Run: headless pygame with SDL's dummy video driver; simulated clock (each Clock.tick advances the game by its frame time, no real sleeping); random seed 0; keys injected as events and as key.get_pressed() state; no mouse input.
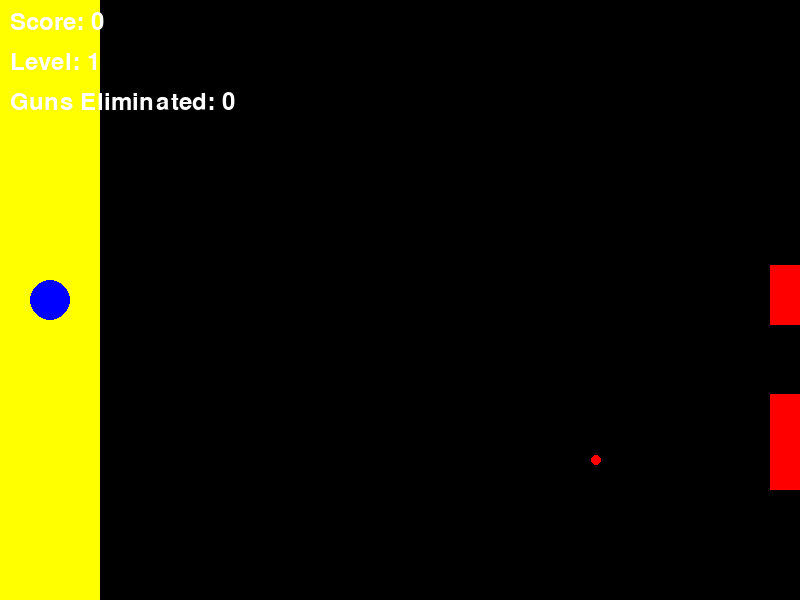
Frame 1 of 2 · flips 1–60 · no input
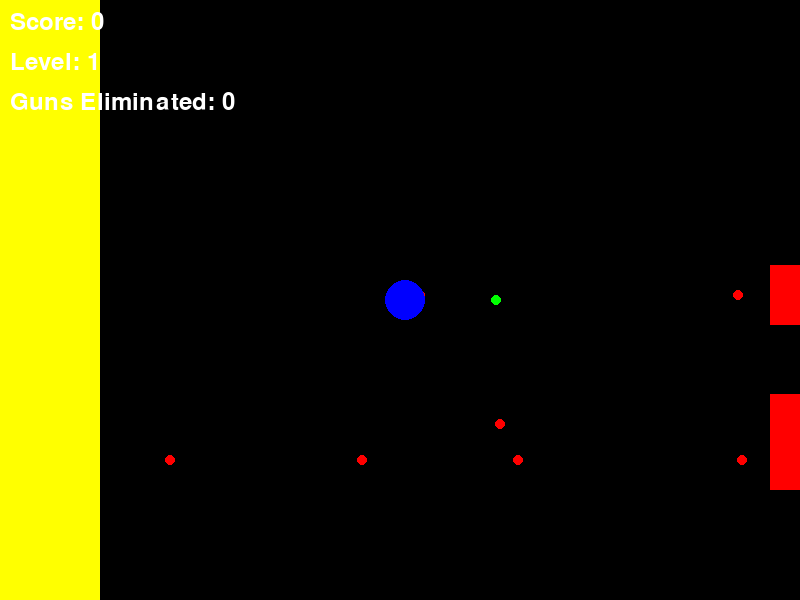
Frame 2 of 2 · flips 61–180 · tapped SPACE, RETURN · held RIGHT (→), D (game ended)

The pygame program that drew these frames:

import pygame
import random

# Initialize Pygame
pygame.init()

# Set up the display
WIDTH, HEIGHT = 800, 600
screen = pygame.display.set_mode((WIDTH, HEIGHT))
pygame.display.set_caption("Enhanced Bullet Hell Game")

# Colors
WHITE = (255, 255, 255)
RED = (255, 0, 0)
BLUE = (0, 0, 255)
GREEN = (0, 255, 0)
YELLOW = (255, 255, 0)

# Player
player_radius = 20
player_x = 50
player_y = HEIGHT // 2
player_speed = 5
player_cooldown = 0
PLAYER_MAX_COOLDOWN = 15

# Gun
class Gun:
    def __init__(self, level):
        self.width = 30
        self.height = 60
        self.respawn(level)
        self.fire_rate = random.randint(30, 90)  # Frames between shots
        self.counter = 0

    def respawn(self, level):
        self.x = WIDTH - self.width
        self.y = random.randint(0, HEIGHT - self.height)
        self.speed = 0 if level < 3 else random.choice([-2, -1, 1, 2])

    def update(self, level):
        self.counter += 1
        if level >= 3:
            self.y += self.speed
            if self.y < 0 or self.y > HEIGHT - self.height:
                self.speed = -self.speed
        if self.counter >= self.fire_rate:
            self.counter = 0
            return Bullet(self.x, self.y + self.height // 2, -1)
        return None

    def draw(self):
        pygame.draw.rect(screen, RED, (self.x, self.y, self.width, self.height))

# Bullet
class Bullet:
    def __init__(self, x, y, direction):
        self.radius = 5
        self.x = x
        self.y = y
        self.speed = random.randint(3, 7) * direction
        self.color = RED if direction < 0 else GREEN

    def update(self):
        self.x += self.speed

    def draw(self):
        pygame.draw.circle(screen, self.color, (int(self.x), int(self.y)), self.radius)

# Game variables
level = 1
guns = [Gun(level) for _ in range(3)]  # Start with 3 guns
enemy_bullets = []
player_bullets = []
score = 0
font = pygame.font.Font(None, 36)
danger_zone_width = 100
points_since_last_gun = 0
score_accumulating = False
guns_eliminated = 0

# Game loop
clock = pygame.time.Clock()
running = True

while running:
    for event in pygame.event.get():
        if event.type == pygame.QUIT:
            running = False
        elif event.type == pygame.KEYDOWN:
            if event.key == pygame.K_SPACE and player_cooldown == 0:
                player_bullets.append(Bullet(player_x + player_radius, player_y, 1))
                player_cooldown = PLAYER_MAX_COOLDOWN

    # Player movement
    keys = pygame.key.get_pressed()
    if keys[pygame.K_UP] and player_y > player_radius:
        player_y -= player_speed
    if keys[pygame.K_DOWN] and player_y < HEIGHT - player_radius:
        player_y += player_speed
    if keys[pygame.K_LEFT] and player_x > player_radius + danger_zone_width:
        player_x -= player_speed
    if keys[pygame.K_RIGHT] and player_x < WIDTH - player_radius:
        player_x += player_speed

    # Update player cooldown
    if player_cooldown > 0:
        player_cooldown -= 1

    # Update guns and create new enemy bullets
    for gun in guns:
        new_bullet = gun.update(level)
        if new_bullet:
            enemy_bullets.append(new_bullet)

    # Update bullet positions and remove off-screen bullets
    enemy_bullets = [bullet for bullet in enemy_bullets if 0 < bullet.x < WIDTH]
    player_bullets = [bullet for bullet in player_bullets if 0 < bullet.x < WIDTH]
    for bullet in enemy_bullets + player_bullets:
        bullet.update()

    # Check for collisions
    player_rect = pygame.Rect(player_x - player_radius, player_y - player_radius, player_radius * 2, player_radius * 2)
    
    # Player collision with enemy bullets
    for bullet in enemy_bullets:
        bullet_rect = pygame.Rect(bullet.x - bullet.radius, bullet.y - bullet.radius, bullet.radius * 2, bullet.radius * 2)
        if player_rect.colliderect(bullet_rect):
            running = False  # End game on collision
        elif abs(bullet.y - player_y) < player_radius * 2 and bullet.x < player_x:
            score += 5  # Near miss bonus

    # Player bullets collision with guns
    bullets_to_remove = []
    for bullet in player_bullets:
        bullet_rect = pygame.Rect(bullet.x - bullet.radius, bullet.y - bullet.radius, bullet.radius * 2, bullet.radius * 2)
        for gun in guns:
            gun_rect = pygame.Rect(gun.x, gun.y, gun.width, gun.height)
            if bullet_rect.colliderect(gun_rect):
                bullets_to_remove.append(bullet)
                gun.respawn(level)
                guns_eliminated += 1
                score += points_since_last_gun
                points_since_last_gun = 0
                score_accumulating = True
                break  # Break here to avoid multiple collisions with the same bullet

    # Remove marked bullets
    for bullet in bullets_to_remove:
        if bullet in player_bullets:
            player_bullets.remove(bullet)

    # Update score
    if score_accumulating:
        points_since_last_gun += 1
        if points_since_last_gun >= 500:
            points_since_last_gun = 500
            score_accumulating = False

    score += points_since_last_gun // 500  # Only add to score when a full 500 points is accumulated

    # Drawing
    screen.fill((0, 0, 0))  # Clear screen
    pygame.draw.rect(screen, YELLOW, (0, 0, danger_zone_width, HEIGHT))  # Danger zone
    for gun in guns:
        gun.draw()
    for bullet in enemy_bullets + player_bullets:
        bullet.draw()
    pygame.draw.circle(screen, BLUE, (int(player_x), int(player_y)), player_radius)

    # Display score, level, and guns eliminated
    score_text = font.render(f"Score: {score}", True, WHITE)
    level_text = font.render(f"Level: {level}", True, WHITE)
    guns_text = font.render(f"Guns Eliminated: {guns_eliminated}", True, WHITE)
    screen.blit(score_text, (10, 10))
    screen.blit(level_text, (10, 50))
    screen.blit(guns_text, (10, 90))

    # Level up
    if guns_eliminated // 5 + 3 > len(guns):
        level += 1
        guns.append(Gun(level))
        # Update existing guns to move if reaching level 3
        if level == 3:
            for gun in guns:
                gun.speed = random.choice([-2, -1, 1, 2])

    pygame.display.flip()
    clock.tick(60)  # 60 FPS

pygame.quit()
